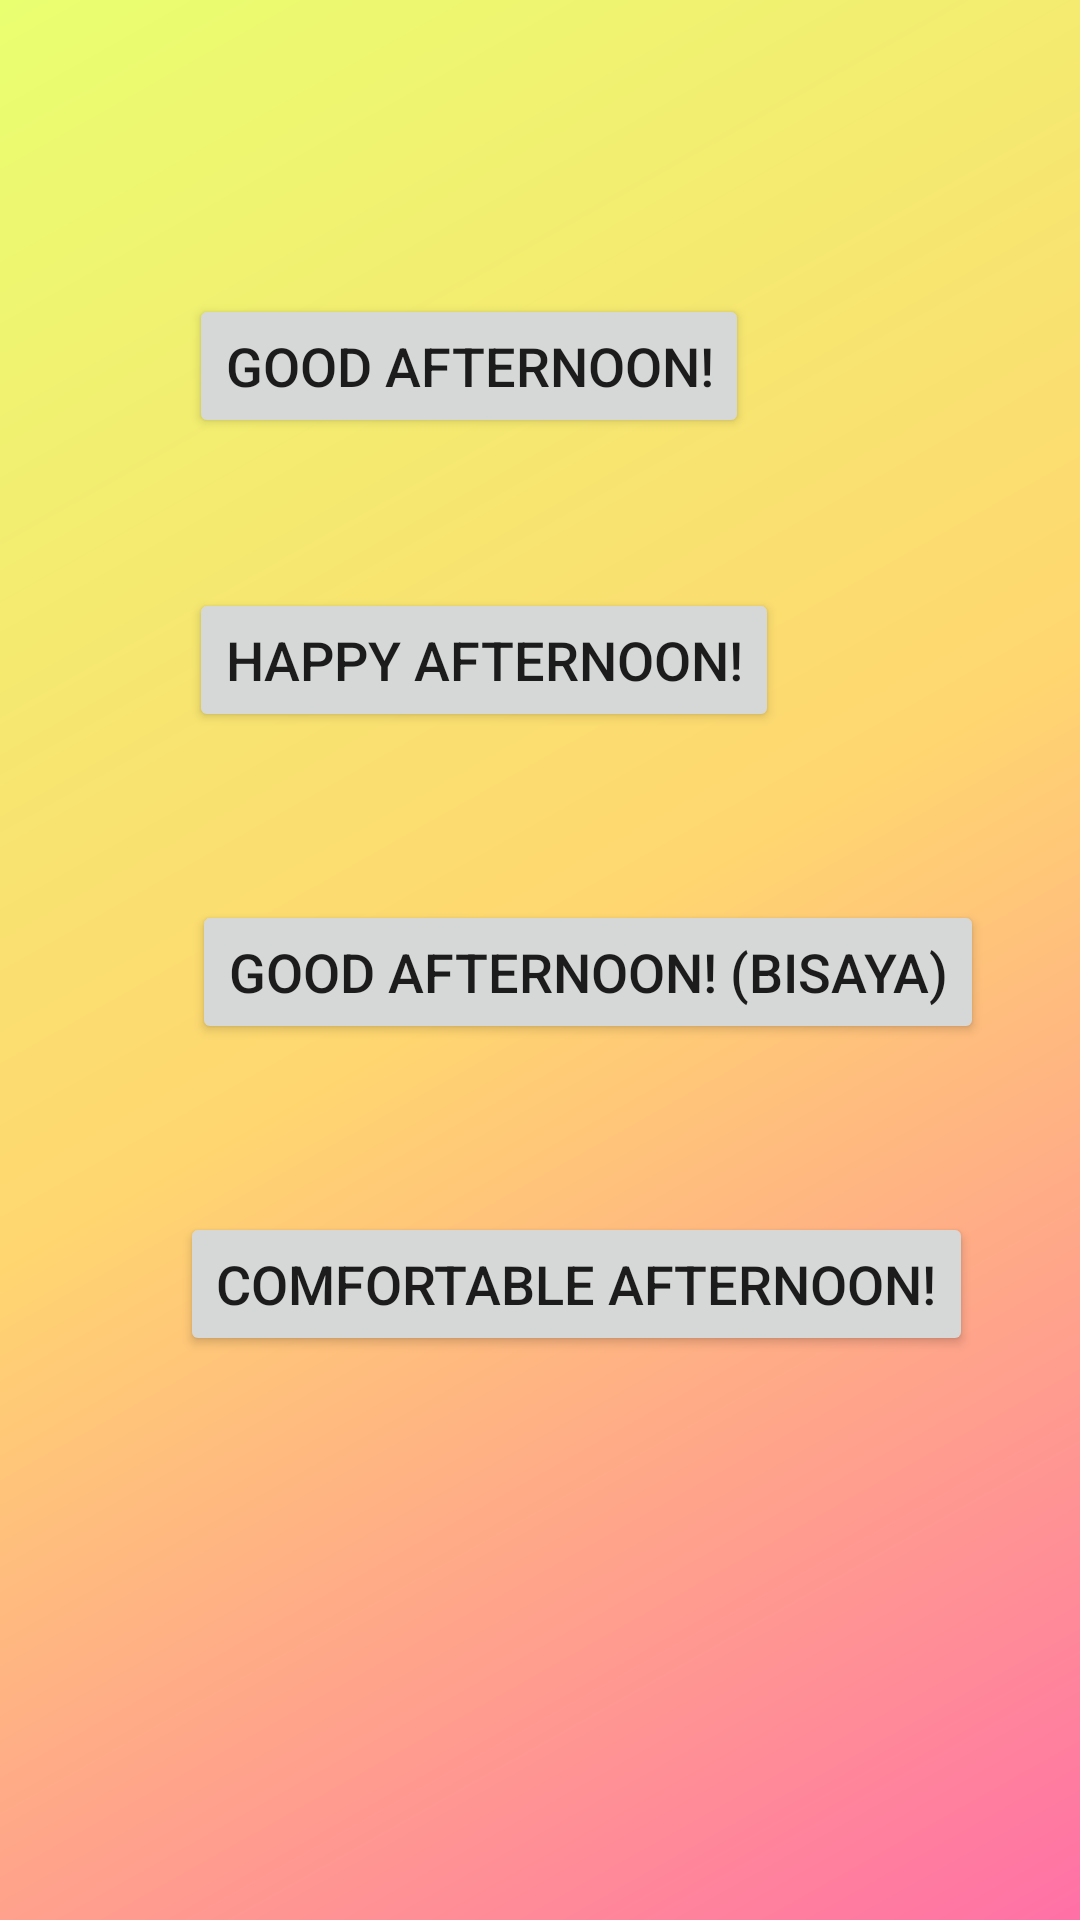

The Android layout XML behind this screen, and the referenced resources:
<!-- AndroidManifest.xml: application theme Theme.FilipinoGreetingLessons -->
<!-- res/layout/activity_inside_afternoon_greetings.xml -->
<?xml version="1.0" encoding="utf-8"?>
<androidx.constraintlayout.widget.ConstraintLayout xmlns:android="http://schemas.android.com/apk/res/android"
    xmlns:app="http://schemas.android.com/apk/res-auto"
    xmlns:tools="http://schemas.android.com/tools"
    android:background="@drawable/afternoon_gradiant_background"
    android:layout_width="match_parent"
    android:layout_height="match_parent"
    tools:context=".inside_afternoon_greetings">


    <Button
        android:id="@+id/button13"
        android:layout_width="wrap_content"
        android:layout_height="wrap_content"
        android:layout_marginStart="63dp"
        android:layout_marginTop="98dp"
        android:tag="good_afternoon"
        android:onClick="say_the_greetings2"
        android:text="Good afternoon!"
        android:textSize="18sp"
        app:layout_constraintStart_toStartOf="parent"
        app:layout_constraintTop_toTopOf="parent" />

    <Button
        android:id="@+id/button14"
        android:layout_width="wrap_content"
        android:layout_height="wrap_content"
        android:layout_marginStart="63dp"
        android:layout_marginTop="50dp"
        android:tag="happy_afternoon"
        android:onClick="say_the_greetings2"
        android:text="Happy afternoon!"
        android:textSize="18sp"
        app:layout_constraintStart_toStartOf="parent"
        app:layout_constraintTop_toBottomOf="@+id/button13" />

    <Button
        android:id="@+id/button15"
        android:layout_width="wrap_content"
        android:layout_height="wrap_content"
        android:layout_marginStart="1dp"
        android:layout_marginTop="56dp"
        android:tag="good_afternoon_bisaya"
        android:onClick="say_the_greetings2"
        android:text="Good afternoon! (Bisaya)"
        android:textSize="18sp"
        app:layout_constraintStart_toStartOf="@+id/button14"
        app:layout_constraintTop_toBottomOf="@+id/button14" />

    <Button
        android:id="@+id/button16"
        android:layout_width="wrap_content"
        android:layout_height="wrap_content"
        android:layout_marginStart="60dp"
        android:layout_marginTop="56dp"
        android:tag="comfortable_afternoon"
        android:onClick="say_the_greetings2"
        android:text="Comfortable afternoon!"
        android:textSize="18sp"
        app:layout_constraintStart_toStartOf="parent"
        app:layout_constraintTop_toBottomOf="@+id/button15" />
</androidx.constraintlayout.widget.ConstraintLayout>
<!-- resources referenced by this layout -->
<resources>
  <!-- drawable afternoon_gradiant_background (drawable) -->
  <?xml version="1.0" encoding="utf-8"?>
  <shape xmlns:android="http://schemas.android.com/apk/res/android">
  
      <gradient
          android:type="linear"
          android:angle="315"
          android:startColor="#e9ff70"
          android:centerColor="#ffd670"
          android:endColor="#ff70a6"
  
          />
  
  </shape>
  <style name="Theme.FilipinoGreetingLessons" parent="Theme.MaterialComponents.DayNight.NoActionBar">
          
          <item name="colorPrimary">@color/purple_500</item>
          <item name="colorPrimaryVariant">@color/purple_700</item>
          <item name="colorOnPrimary">@color/white</item>
          
          <item name="colorSecondary">@color/teal_200</item>
          <item name="colorSecondaryVariant">@color/teal_700</item>
          <item name="colorOnSecondary">@color/black</item>
          
          <item name="android:statusBarColor">?attr/colorPrimaryVariant</item>
          
      </style>
  <!-- not gathered from this repository: default colours our renderer supplied (Android Studio template values) -->
  <color name="purple_500">#FF6200EE</color>
  <color name="purple_700">#FF3700B3</color>
  <color name="teal_200">#FF03DAC5</color>
  <color name="teal_700">#FF018786</color>
  <color name="black">#FF000000</color>
  <color name="white">#FFFFFFFF</color>
</resources>
